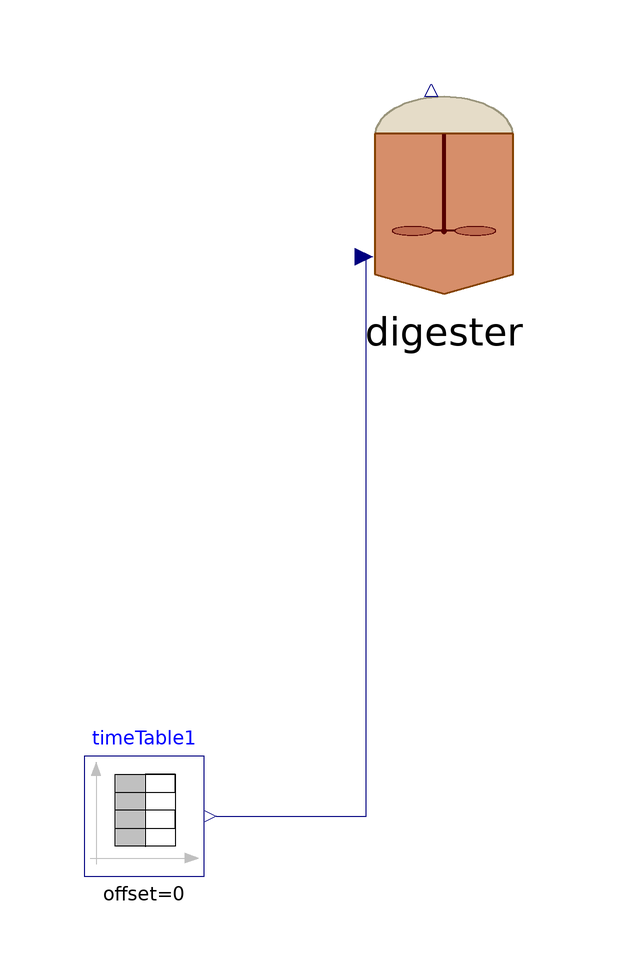

This picture is the connection diagram that the Modelica source below describes through its graphical annotations.

model Batch
    parameter Integer nXin = 22;
    parameter Integer nW = 3;
    //Stream checked over Flores on 28/03/2023 and over S.Antonio
    //Matteo suggerisce di mettere solo realInput (no input) e poi tenere la porta fino al livello più alto (base, intermedio, alto)
    //Equazioni specificate nel modello di livello in cui attacchi la sorgente (CpombiTimeTable)
    //Puoi poi testare pezzi singoli anche intermedi attaccandoci a quel livello i tuoi input
    ADM1_P.BlockLibrary.Batch_ digester(S_h(fixed = true, start = 7.17353e-8), X_aa(start = 0.61), X_ac(start = 0.44), X_c4(start = 0.23), X_fa(start = 0.17), X_h2(start = 0.21), X_pro(start = 0.07), X_su(start = 0.17), ideality = false, k_dis = 1.2, multihyd = false, nW = nW, noXc = true, open = false, precipitation = false) annotation(
      Placement(visible = true, transformation(origin = {8, 26}, extent = {{-18, -18}, {18, 18}}, rotation = 0)));
    Modelica.Blocks.Sources.TimeTable timeTable1(table = [0, 308.15; 732, 308.15], timeScale = 86400) annotation(
      Placement(visible = true, transformation(origin = {-42, -78}, extent = {{-10, -10}, {10, 10}}, rotation = 0)));
  equation
//  Feed1.y[1] = feed1.Flow_in;
//  Feed1.y[2] = feed1.Xi_in;
//  Feed1.y[3] = feed1.Xh2_in;
//  Feed2.y[1] = feed2.Flow_in;
//  Feed2.y[2] = feed2.Xi_in;
//  Feed2.y[3] = feed2.Xh2_in;
//
//  pH_batch_.Q = sludge_Discharge_stream.Digestate_In.Q;
//  pH_batch_.S_ip = pH_batch_.In[2];
//  pH_batch_.S_ic = pH_batch_.In[3];
//  pH_batch_.S_in = pH_batch_.In[4];
//  pH_batch_.S_va = pH_batch_.In[5];
//  pH_batch_.S_bu = pH_batch_.In[6];
//  pH_batch_.S_pro = pH_batch_.In[7];
//  pH_batch_.S_ac = pH_batch_.In[8];
//  pH_batch_.S_cat = pH_batch_.In[9];
//  pH_batch_.S_an = pH_batch_.In[10];
//  pH_batch_.S_ca = pH_batch_.In[11];
//  pH_batch_.S_mg = pH_batch_.In[12];
//
    connect(timeTable1.y, digester.T_op) annotation(
      Line(points = {{-30, -78}, {-5, -78}, {-5, 15}}, color = {0, 0, 127}));
    annotation(
      experiment(StartTime = 0, StopTime = 8.64e+06, Tolerance = 1e-06, Interval = 100),
      __OpenModelica_commandLineOptions = "--matchingAlgorithm=PFPlusExt --indexReductionMethod=dynamicStateSelection -d=initialization,NLSanalyticJacobian",
      __OpenModelica_simulationFlags(lv = "LOG_STATS", s = "dassl"));
  end Batch;